Labelled photos from "Split_Data", an image-classification folder in Sovelyu/Diplom. The possible labels are: non cancer, cancer.

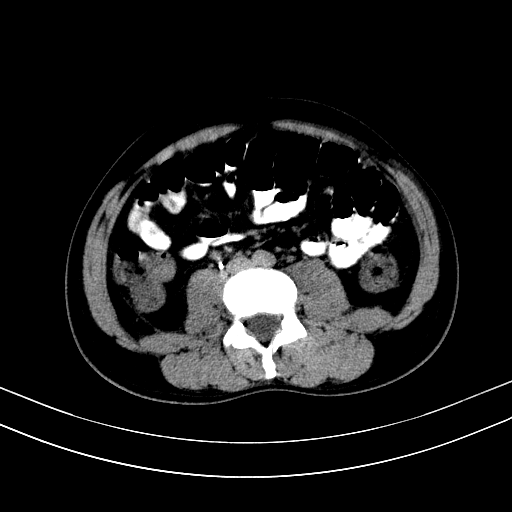
Label: non cancer

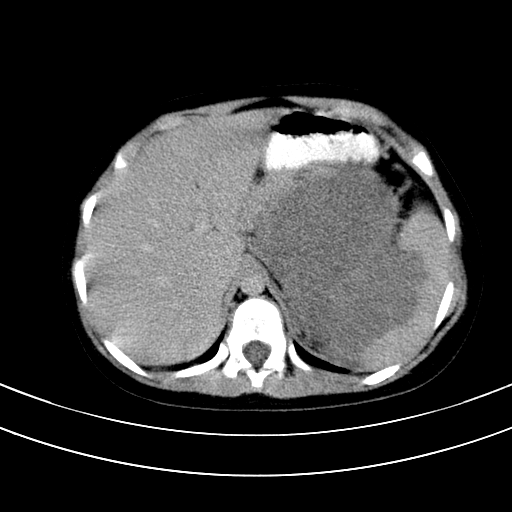
Label: cancer

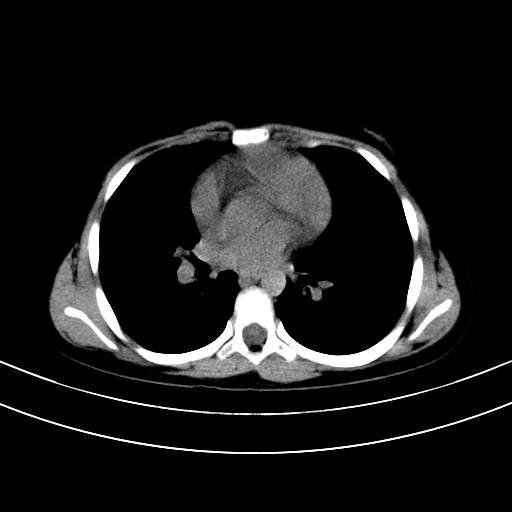
Label: cancer

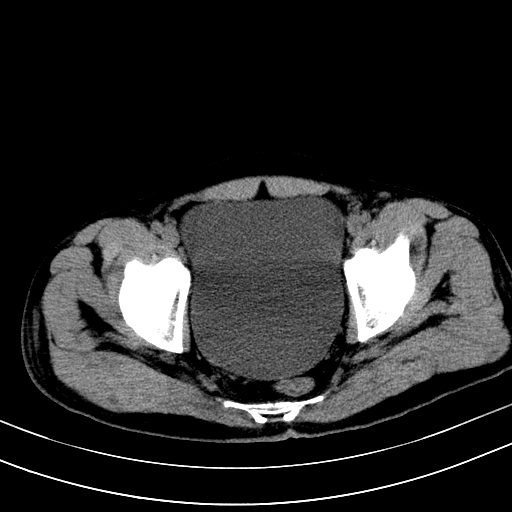
Label: non cancer

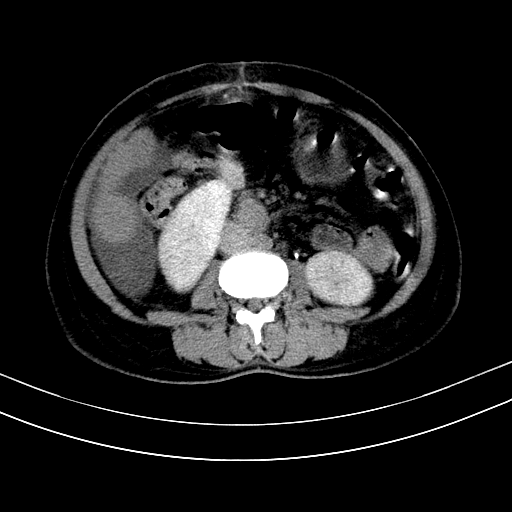
Label: cancer

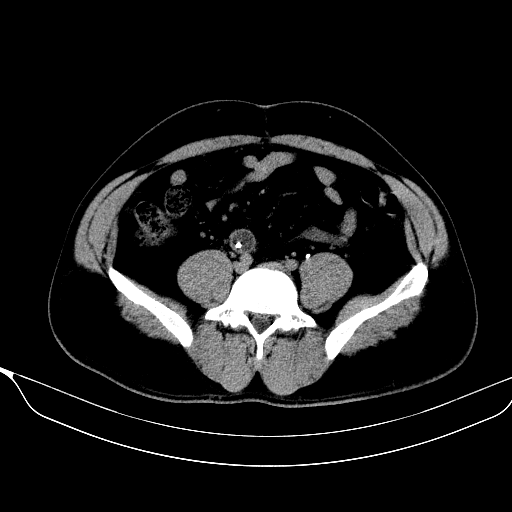
Label: non cancer
